The GitHub repository Natsukashii/Datasets contains a labelled image folder "semi-conductor-image-classification-first" with 2 categories: bad 1, good semiconductor. Examples follow, each with its label.

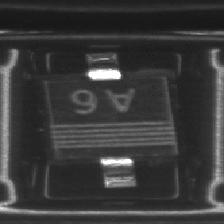
Label: good semiconductor

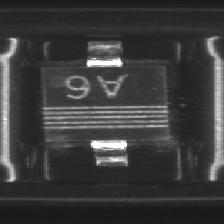
Label: good semiconductor

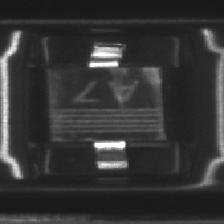
Label: bad 1

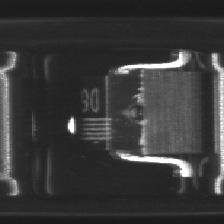
Label: bad 1

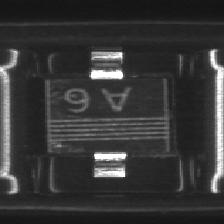
Label: bad 1

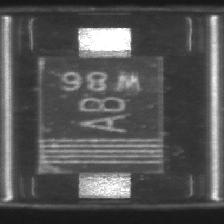
Label: bad 1
